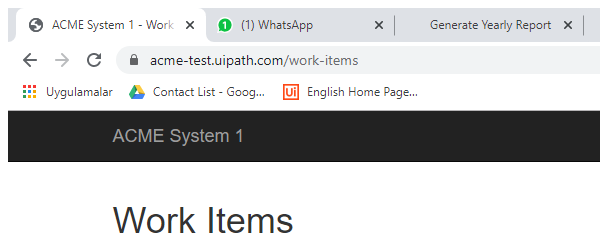
Task: Robotic Enterprise Framework
Workflow: GetTransactionData

Step 1 [else]: Attach Browser 'chrome.exe ACME' in window 'ACME System 1 - Work Items' (chrome.exe)
